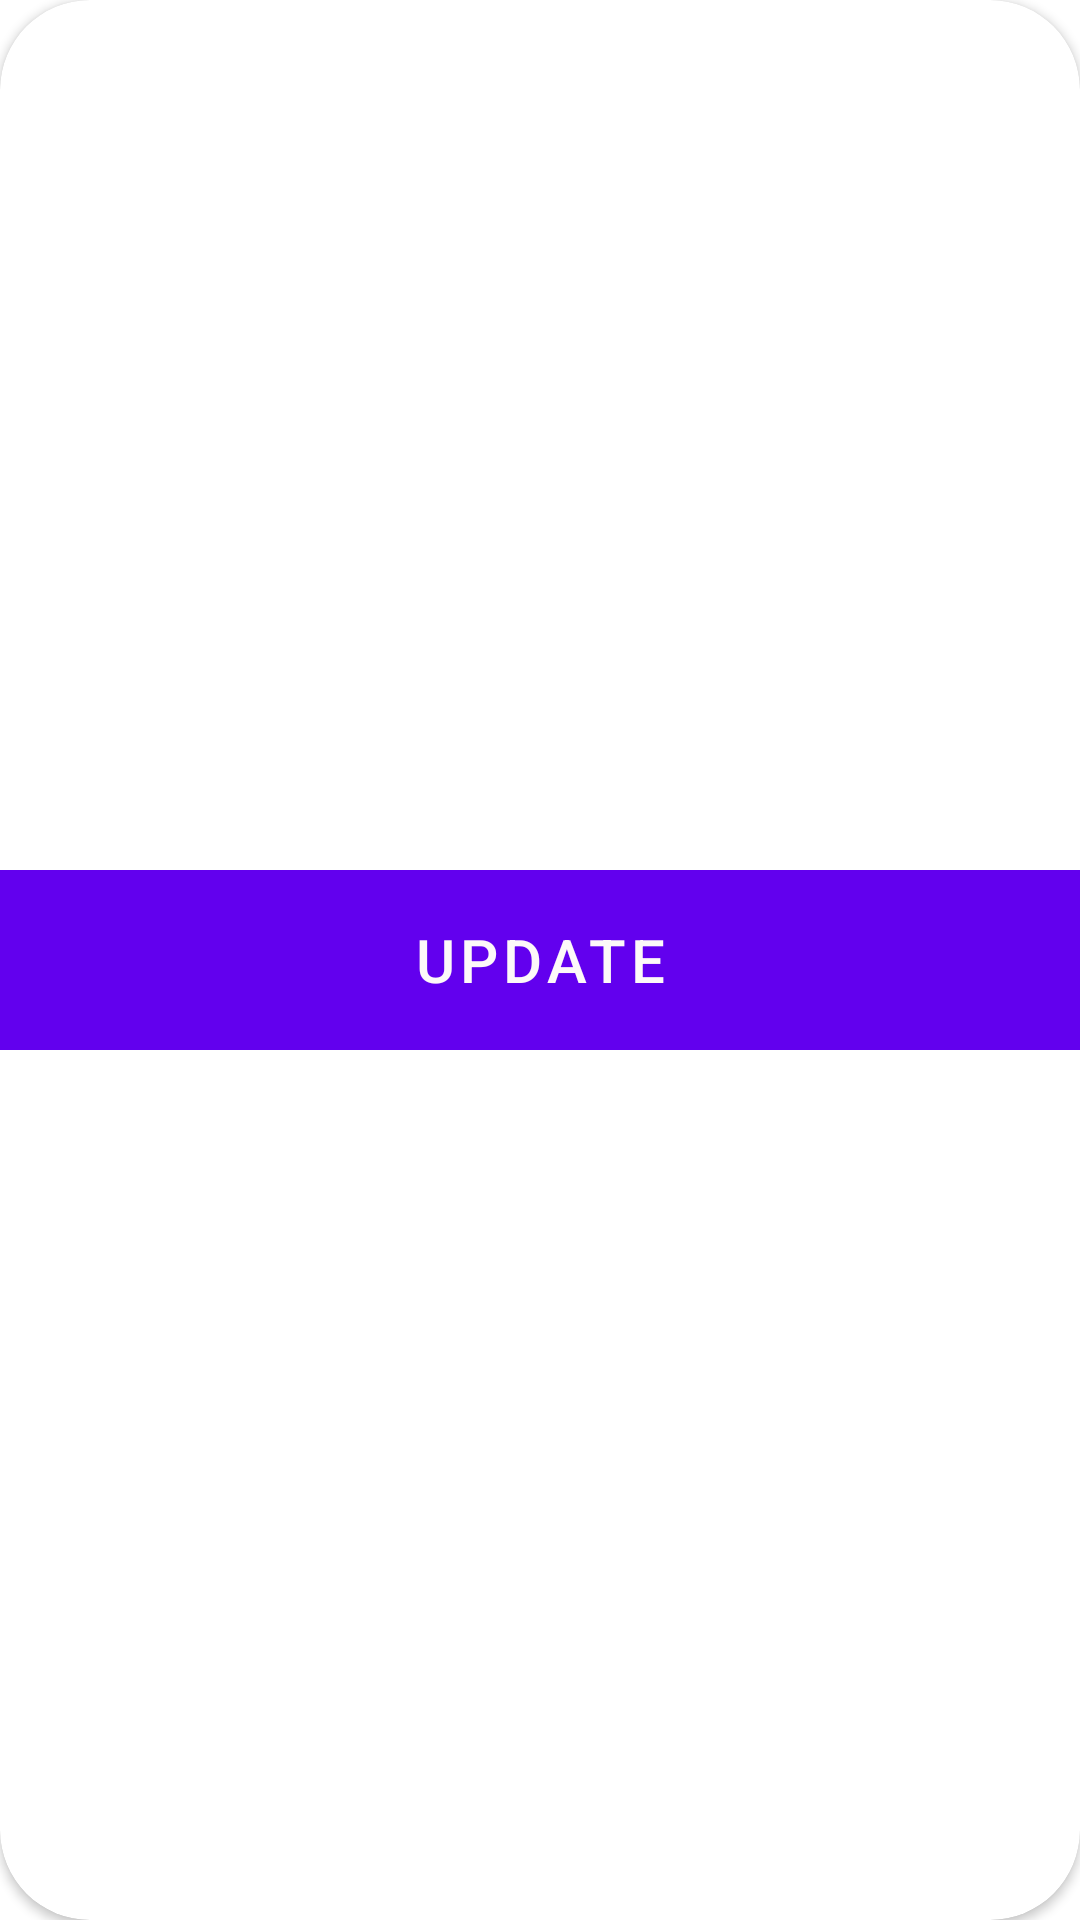

Here is an Android app screen rendered from its layout file. Give the layout XML and the strings, colors and styles it references.
<!-- AndroidManifest.xml: application theme Theme.WeekTen -->
<!-- res/layout/button.xml -->
<?xml version="1.0" encoding="utf-8"?>
<androidx.cardview.widget.CardView xmlns:android="http://schemas.android.com/apk/res/android"
    android:layout_width="290dp"
    android:layout_height="wrap_content"
    android:layout_gravity="center"
    xmlns:app="http://schemas.android.com/apk/res-auto"
    app:cardCornerRadius="30dp">

    <LinearLayout
        android:layout_width="match_parent"
        android:layout_height="wrap_content"
        android:orientation="vertical"
        android:layout_gravity="center">


        <com.google.android.material.button.MaterialButton
            android:layout_width="match_parent"
            android:layout_height="60dp"
            android:background="@color/teal_200"
            android:text="Update"
            android:textSize="20dp"/>


    </LinearLayout>


</androidx.cardview.widget.CardView>
<!-- resources referenced by this layout -->
<resources>
  <color name="teal_200">#FF03DAC5</color>
  <style name="Theme.WeekTen" parent="Theme.MaterialComponents.DayNight.NoActionBar">
          
          <item name="colorPrimary">@color/purple_500</item>
          <item name="colorPrimaryVariant">@color/purple_700</item>
          <item name="colorOnPrimary">@color/white</item>
          
          <item name="colorSecondary">@color/teal_200</item>
          <item name="colorSecondaryVariant">@color/teal_700</item>
          <item name="colorOnSecondary">@color/black</item>
          
          <item name="android:statusBarColor" tools:targetApi="l">?attr/colorPrimaryVariant</item>
          
      </style>
  <color name="purple_500">#FF6200EE</color>
  <color name="purple_700">#FF3700B3</color>
  <color name="white">#FDF9F9</color>
  <color name="teal_700">#FF018786</color>
  <color name="black">#FF000000</color>
</resources>
